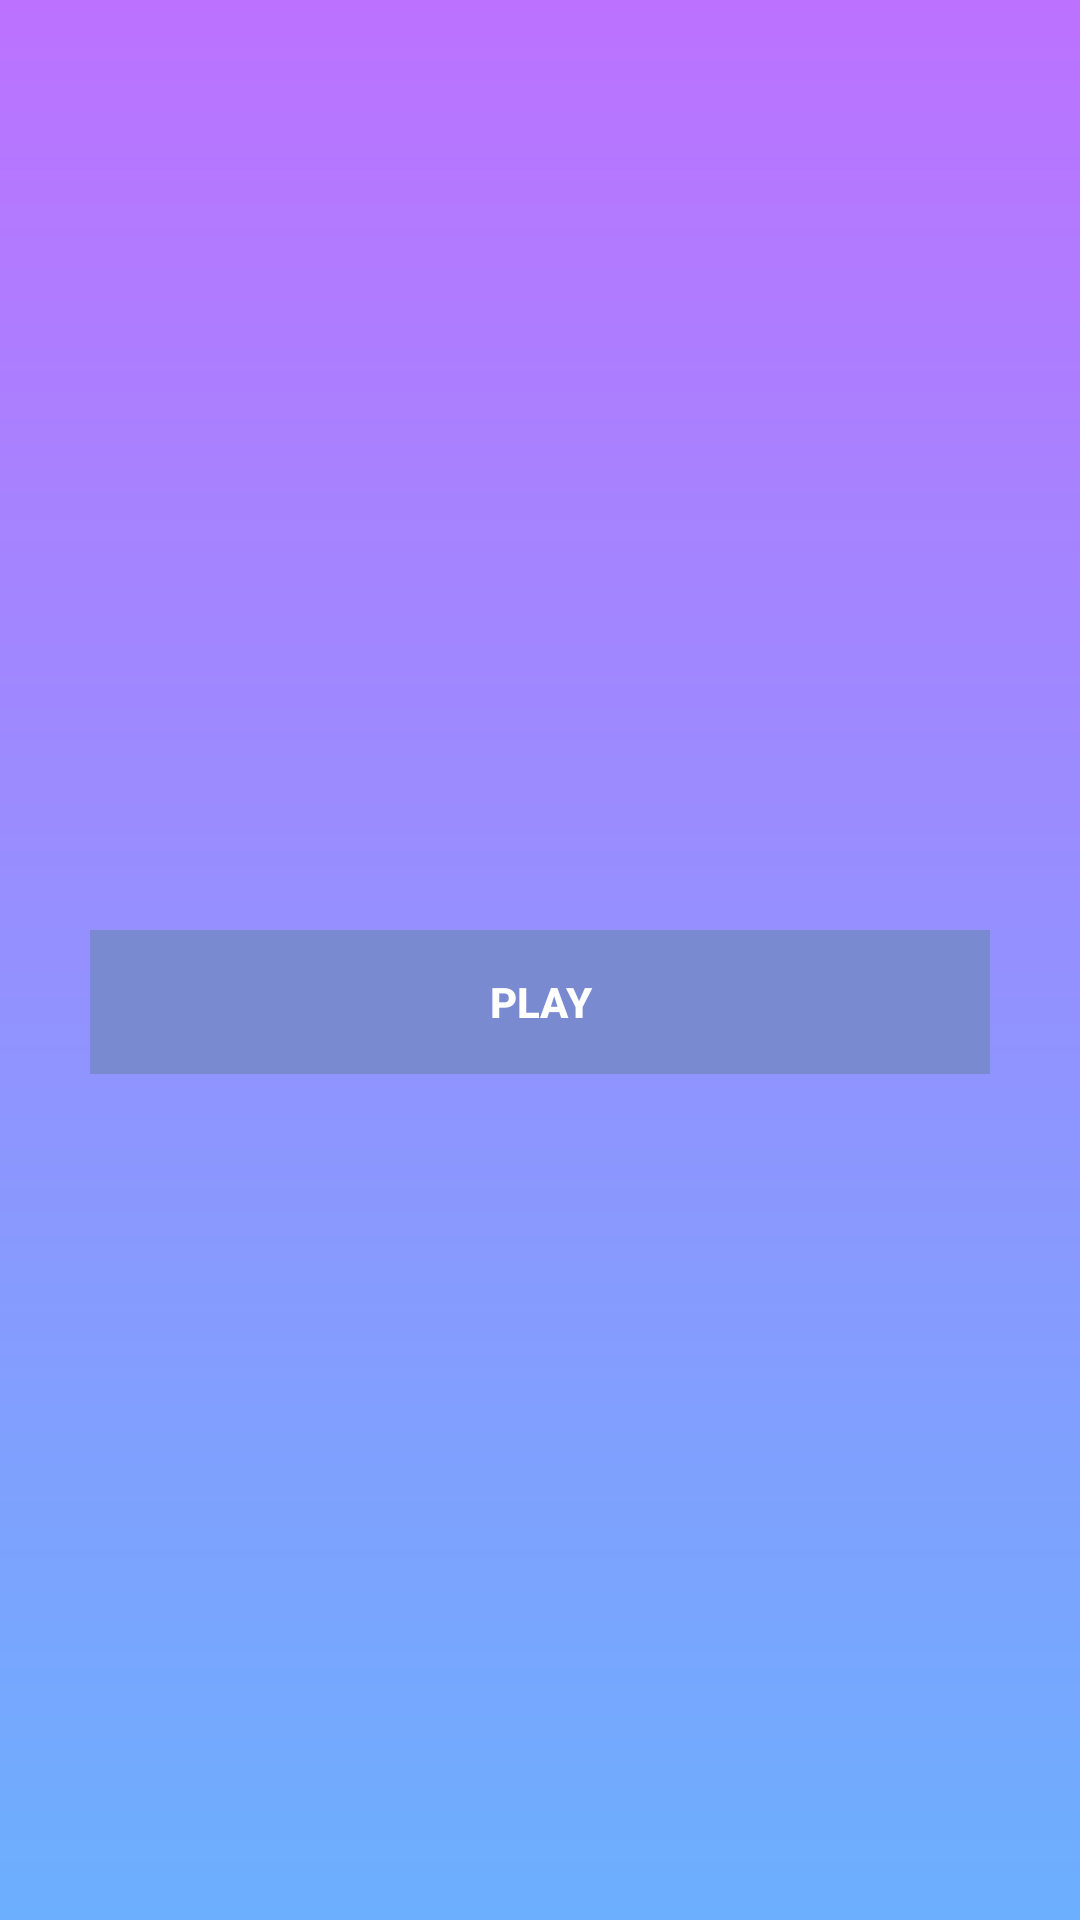

Layout XML and referenced resources for this Android screen:
<!-- AndroidManifest.xml: application theme AppTheme -->
<!-- res/layout/activity_start.xml -->
<?xml version="1.0" encoding="utf-8"?>
<LinearLayout xmlns:android="http://schemas.android.com/apk/res/android"
    xmlns:app="http://schemas.android.com/apk/res-auto"
    xmlns:tools="http://schemas.android.com/tools"
    android:layout_width="match_parent"
    android:layout_height="match_parent"
    android:background="@drawable/bgapp"
    android:orientation="vertical"

    tools:context=".Start">
    <ImageView
        android:id="@+id/logo"
        android:src="@drawable/quizlogo"
        android:layout_centerHorizontal="true"
        android:layout_alignParentTop="true"
        android:layout_gravity="center_horizontal"
        android:layout_marginTop="30dp"
        android:layout_marginBottom="50dp"
        android:layout_width="300dp"
        android:layout_height="200dp" />



    <Button
        style="@style/Widget.AppCompat.Button.Borderless"
        android:id="@+id/btnPlay"
        android:layout_margin="30dp"
        android:background="#798ad1"
        android:foreground="?android:attr/selectableItemBackground"
        android:text="@string/play"
        android:textColor="@android:color/white"
        android:textStyle="bold"
        android:theme="@style/MyButton"
        android:layout_gravity="center_horizontal"
        android:layout_width="match_parent"
        android:layout_height="wrap_content" />
</LinearLayout>
<!-- resources referenced by this layout -->
<resources>
  <!-- drawable bgapp (drawable) -->
  <?xml version="1.0" encoding="utf-8"?>
  <shape xmlns:android="http://schemas.android.com/apk/res/android">
  <gradient
      android:startColor="#bc72ff"
      android:endColor="#6caffe"
      android:angle="270"
      ></gradient>
  </shape>
  <string name="play">PLAY</string>
  <style name="MyButton" parent="Theme.AppCompat.Light">
          <item name="colorControlHighlight">#1CB2BC</item>
  
      </style>
  <style name="AppTheme" parent="Theme.AppCompat.Light.NoActionBar">
          
          <item name="colorPrimary">@color/colorPrimary</item>
          <item name="colorPrimaryDark">@color/colorPrimaryDark</item>
          <item name="colorAccent">@color/colorAccent</item>
      </style>
  <!-- not gathered from this repository: default colours our renderer supplied (Android Studio template values) -->
  <color name="colorPrimary">#FF6200EE</color>
  <color name="colorPrimaryDark">#FF3700B3</color>
  <color name="colorAccent">#FF03DAC5</color>
</resources>
